Run: headless pygame with SDL's dummy video driver; simulated clock (each Clock.tick advances the game by its frame time, no real sleeping); random seed 0; keys injected as events and as key.get_pressed() state; no mouse input.
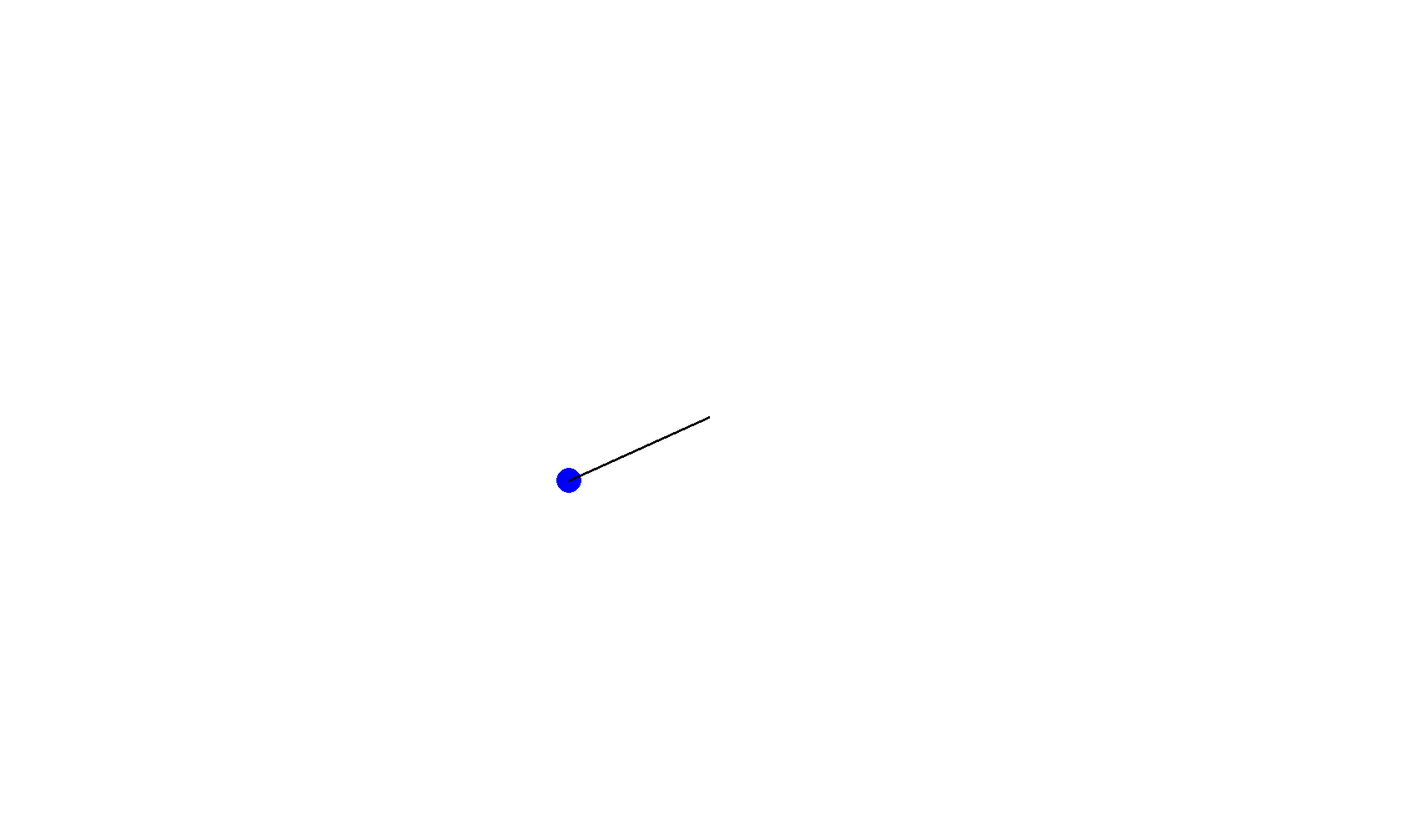
Frame 1 of 4 · flips 1–60 · no input
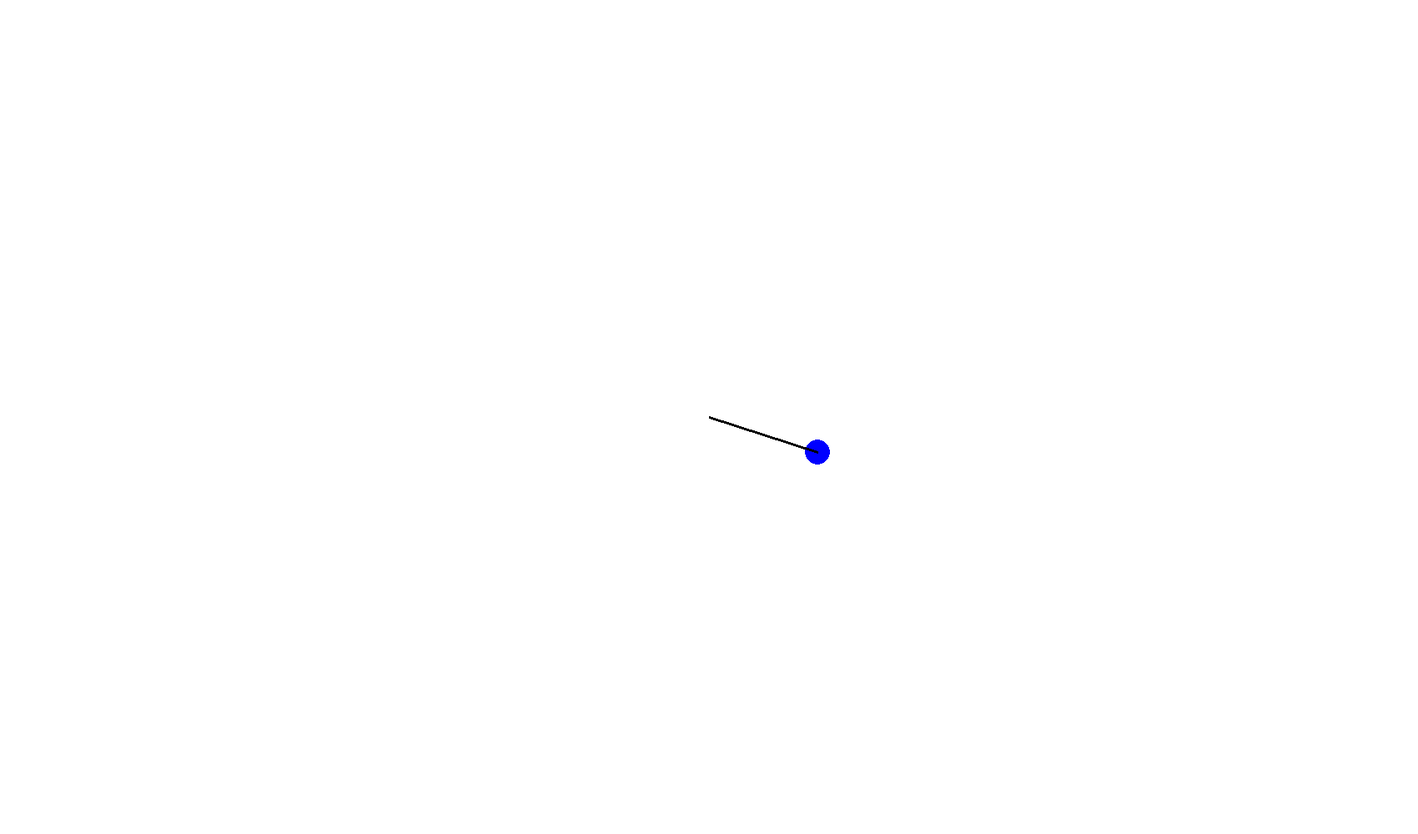
Frame 2 of 4 · flips 61–180 · tapped SPACE, RETURN · held RIGHT (→), D
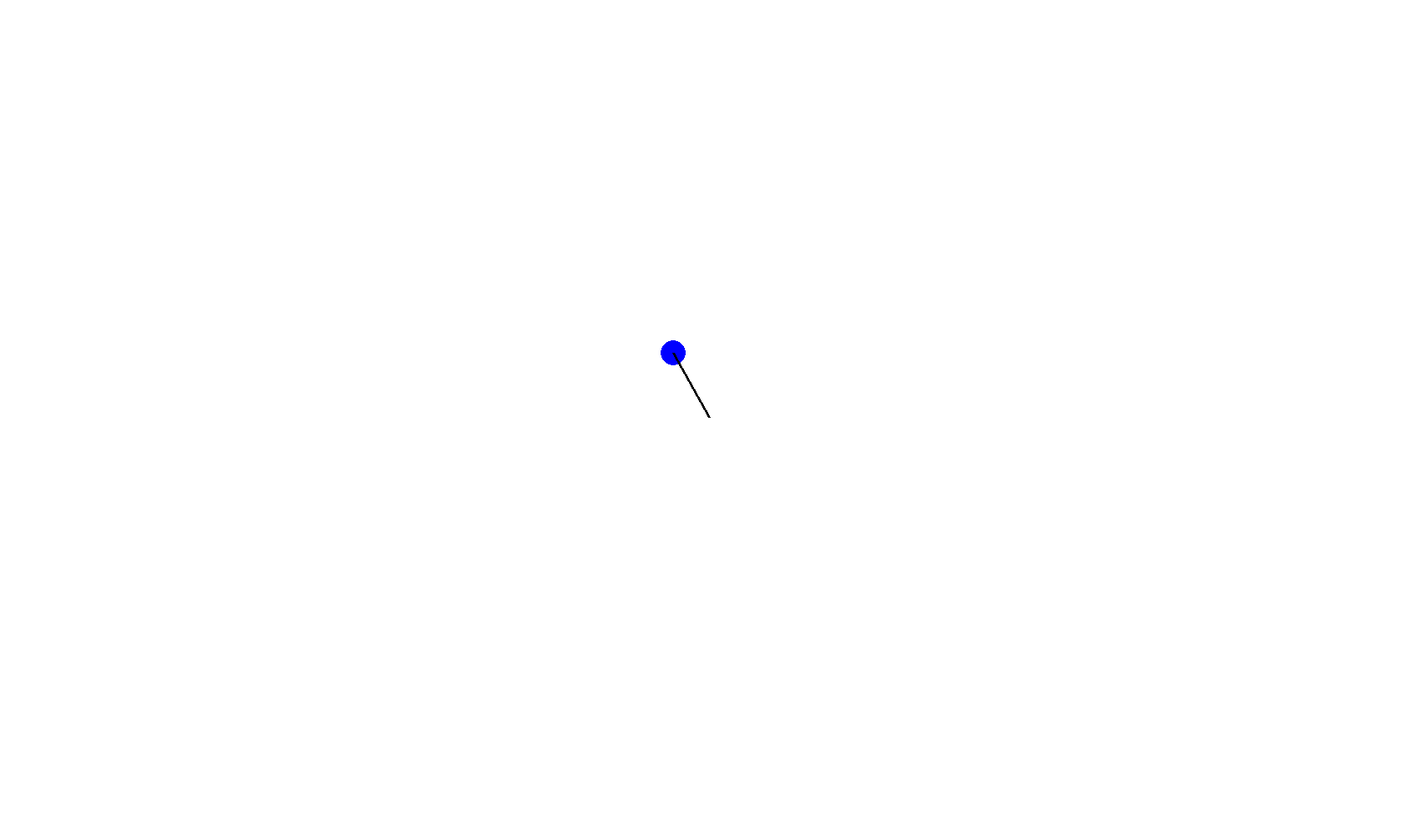
Frame 3 of 4 · flips 181–300 · held DOWN (↓), S
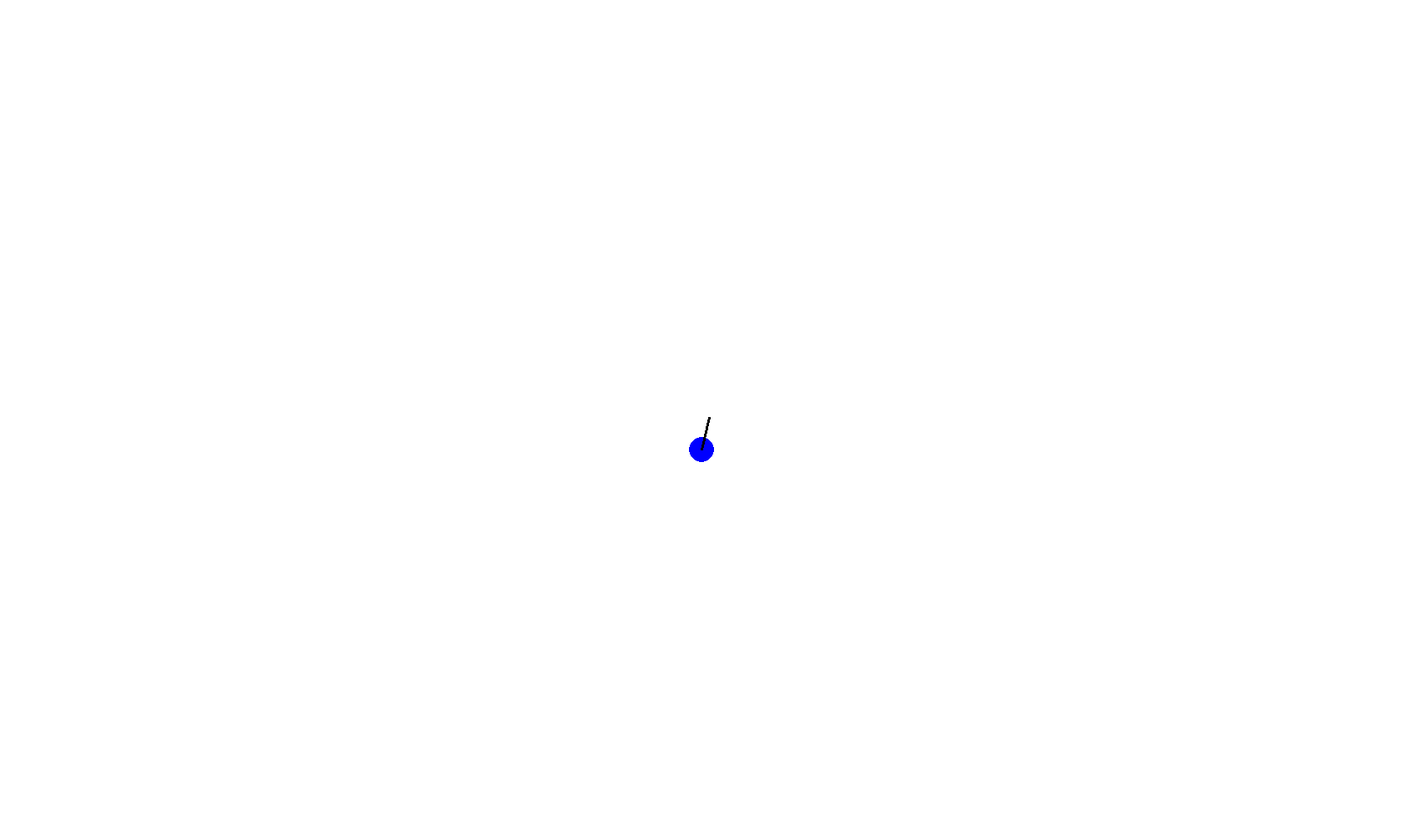
Frame 4 of 4 · flips 301–420 · held LEFT (←), A, UP (↑), W

The pygame program that drew these frames:


import pygame
import math

# Setting up 

pygame.init()
width, height = 1700, 1000
screen = pygame.display.set_mode((1700, 1000))
clock = pygame.time.Clock()
running = True

black = (0, 0, 0)
blue = (0, 0, 255)
white= (255,255,255)

center = (width // 2, height // 2)
radius = 5
angle = 0
radius_rate = 3
radius_limit = 200
angle_rate = 0.15

while running:
    for event in pygame.event.get():
        if event.type == pygame.QUIT:
            running = False

    screen.fill(white)

    angle += angle_rate

    radius += radius_rate
    circle_x = center[0] + int(radius * math.cos(angle))
    circle_y = center[1] + int(radius * math.sin(angle))

    pygame.draw.circle(screen, blue, (circle_x, circle_y), 15)

    pygame.draw.line(screen, black, center, (circle_x, circle_y), 3)

    pygame.display.flip()
    
    if radius>radius_limit or radius < 2:
         radius_rate *= -1
         angle_rate *= -1
         

    clock.tick(60)


pygame.quit()
